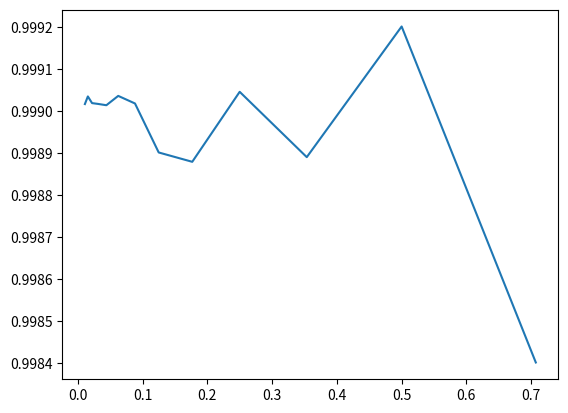

Python code for this plot:
import numpy as np
import matplotlib.pyplot as plt

#define the function to integrate
def fun(x1,x2,x3,x4,x5,x6,x7,x8,x9,x10):
    y=(x1+x2+x3+x4+x5+x6+x7+x8+x9+x10)**3
    return y


#calculations will be made following the  hands-on at metodoscomputacionales repo 
#in github and http://mathfaculty.fullerton.edu/mathews/n2003/montecarlomod.html sugestions 
#for higher dimension integration using montecarlo
#first we fix the number of generated points at 50
x1=np.linspace(0,2,1000)
x2=np.linspace(0,2,1000)
x3=np.linspace(0,2,1000)
x4=np.linspace(0,2,1000)
x5=np.linspace(0,2,1000)
x6=np.linspace(0,2,1000)
x7=np.linspace(0,2,1000)
x8=np.linspace(0,2,1000)
x9=np.linspace(0,2,1000)
x10=np.linspace(0,2,1000)



#checks for the maximum value of the function
value=fun(x1,x2,x3,x4,x5,x6,x7,x8,x9,x10)
maximum=np.amax(value)


#checks for the integral limits, note that they are the same for the 10 variables
maxvar=max(x1)




#we have 10 variables so we need to generate random numbers between the same interval to every variable
x1_rand=np.random.random(1000)*maxvar
x2_rand=np.random.random(1000)*maxvar
x3_rand=np.random.random(1000)*maxvar
x4_rand=np.random.random(1000)*maxvar
x5_rand=np.random.random(1000)*maxvar
x6_rand=np.random.random(1000)*maxvar
x7_rand=np.random.random(1000)*maxvar
x8_rand=np.random.random(1000)*maxvar
x9_rand=np.random.random(1000)*maxvar
x10_rand=np.random.random(1000)*maxvar
x_check_rand=np.random.random(1000)*maximum




#evaluate the function in the random variables and takes de difference with the check, method based in the hands on
delta= fun(x1_rand,x2_rand,x3_rand,x4_rand,x5_rand,x6_rand,x7_rand,x8_rand,x9_rand,x10_rand)- x_check_rand



#checks for the number of points below the curve
below=np.where(delta>0.0)



#generates the integral interval
interval=(max(x1))*maximum




#evaluates the integral
integral=interval*(np.size(below))


# In[11]:

#now let's calculate the integral using mean value
def promedio(n):
    
    lista=[]
    for i in range(20):
        x1_rand=np.random.random(n)*maxvar
        x2_rand=np.random.random(n)*maxvar
        x3_rand=np.random.random(n)*maxvar
        x4_rand=np.random.random(n)*maxvar
        x5_rand=np.random.random(n)*maxvar
        x6_rand=np.random.random(n)*maxvar
        x7_rand=np.random.random(n)*maxvar
        x8_rand=np.random.random(n)*maxvar
        x9_rand=np.random.random(n)*maxvar
        x10_rand=np.random.random(n)*maxvar
        x_check_rand=np.random.random(n)*maximum
        delta= fun(x1_rand,x2_rand,x3_rand,x4_rand,x5_rand,x6_rand,x7_rand,x8_rand,x9_rand,x10_rand)- x_check_rand
        below=np.where(delta>0.0)
        interval=(max(x1))*maximum
        integral=interval*(np.size(below)/(1.0*np.size(x_check_rand)))
        lista.append(integral)
        #y=fun(x_1,x_2,x_3,x_4,x_5,x_6,x_7,x_8,x_9,x_10)
        #yav=np.average(y)
        #lista.append(yav)
    prom=np.array(lista)
    tot_1=np.mean(prom)
    total=tot_1/2
    
    return (total)




#now let's vary the number of points
#create array of powers of 2
#for each point calculates the function
#save values in list
n_1=[2,2**2,2**3,2**4,2**5,2**6,2**7,2**8,2**9,2**10,2**11,2**12,2**13]
n=np.array(n_1)
gr=[]
for ni in n:
    gr.append(promedio(ni))
plt.plot(n,gr)
plt.savefig('num_integral.pdf')
plt.close()


#calculations corresponding to the analytical integral were made using mathematica
realval=1126400.0
reallist=[realval,realval,realval,realval,realval,realval,realval,realval,realval,realval,realval,realval,realval]
real=np.array(reallist)


# In[14]:

#now we create an array of the differences
dif=abs(real-gr)/real




#creates the sqrt n array
sqrtn=np.sqrt(n)


# In[17]:

#plots
plt.plot((1/sqrtn),dif)
#
plt.savefig('err_integral.pdf')


# In[ ]:



